Labelled photos from "fruit", an image-classification folder in preetamkamate/Self_Learning_Crop_Intelligence_System. The possible labels are: apple bitter rot, apple scab on fruit, bell pepper anthracnose fruit rot, citrus black spot on fruit, citrus canker on fruit, healthy apple fruit, healthy bell pepper fruit, healthy citrus fruit, healthy tomato fruit, tomato anthracnose fruit rot, tomato blossom end rot.

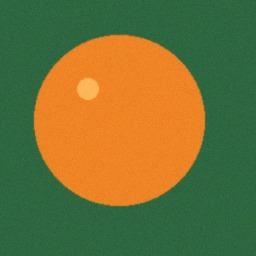
Label: healthy citrus fruit

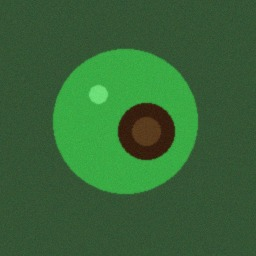
Label: bell pepper anthracnose fruit rot

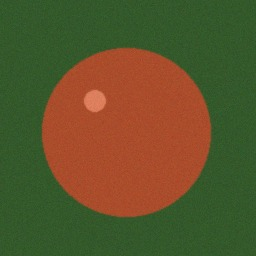
Label: apple bitter rot

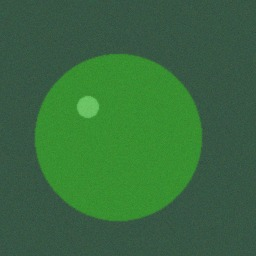
Label: healthy bell pepper fruit
